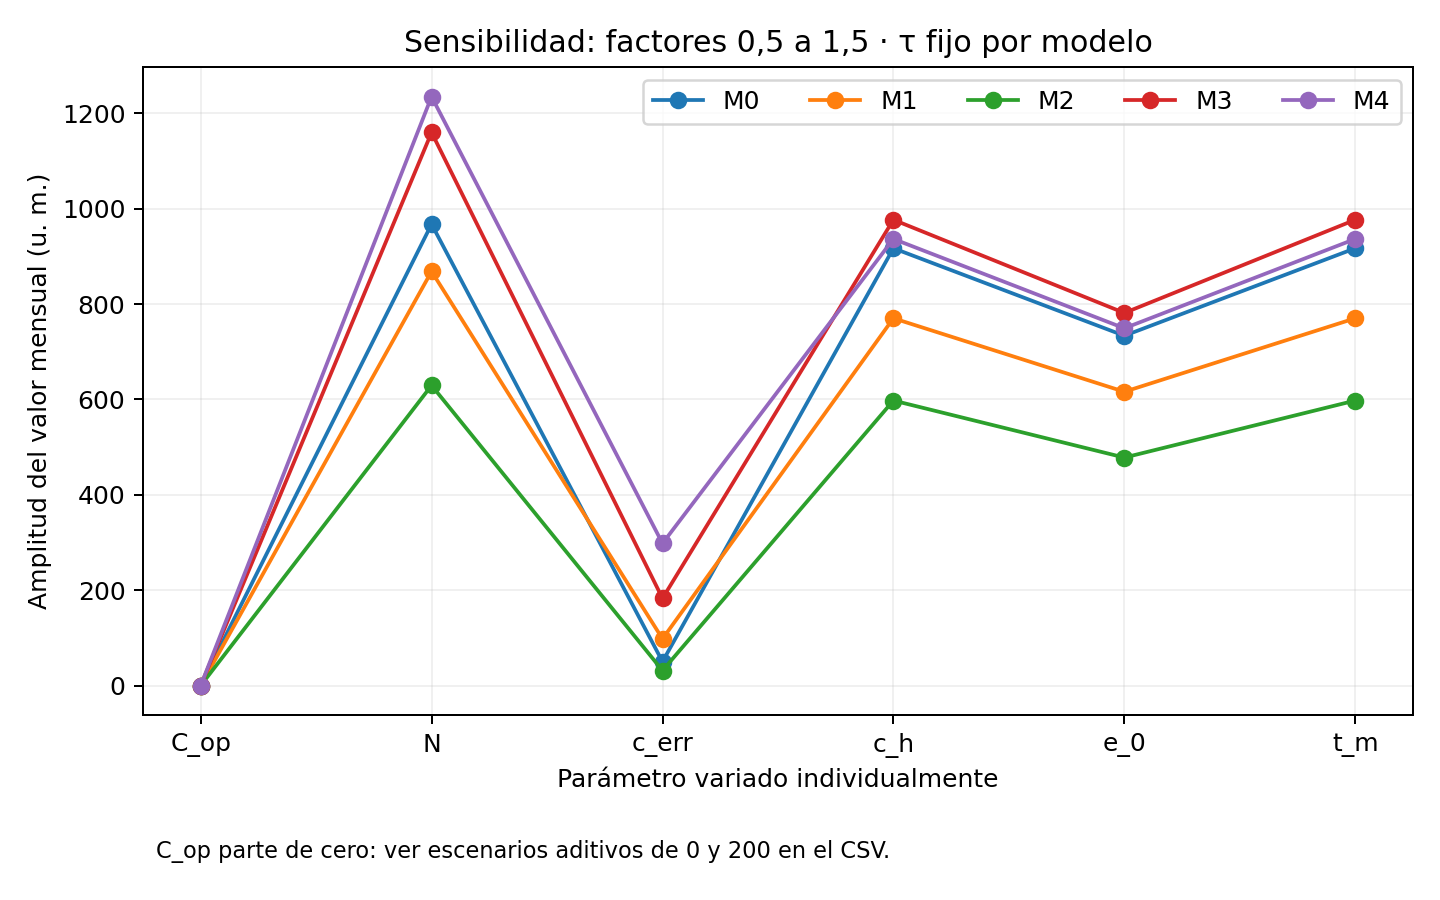

Data behind this chart, as committed beside it:
param, factor, value, model
N, 0.5, 483.6, m0
N, 0.8, 773.8, m0
N, 1.0, 967.3, m0
N, 1.2, 1161, m0
N, 1.5, 1451, m0
t_m, 0.5, 508.9, m0
t_m, 0.8, 783.9, m0
t_m, 1.0, 967.3, m0
t_m, 1.2, 1151, m0
t_m, 1.5, 1426, m0
c_h, 0.5, 508.9, m0
c_h, 0.8, 783.9, m0
c_h, 1.0, 967.3, m0
c_h, 1.2, 1151, m0
c_h, 1.5, 1426, m0
e_0, 0.5, 600.6, m0
e_0, 0.8, 820.6, m0
e_0, 1.0, 967.3, m0
e_0, 1.2, 1114, m0
e_0, 1.5, 1334, m0
c_err, 0.5, 942.1, m0
c_err, 0.8, 957.2, m0
c_err, 1.0, 967.3, m0
c_err, 1.2, 977.4, m0
c_err, 1.5, 992.5, m0
C_op, 0.5, 967.3, m0
C_op, 0.8, 967.3, m0
C_op, 1.0, 967.3, m0
C_op, 1.2, 967.3, m0
C_op, 1.5, 967.3, m0
N, 0.5, 434.2, m1
N, 0.8, 694.6, m1
N, 1.0, 868.3, m1
N, 1.2, 1042, m1
N, 1.5, 1302, m1
t_m, 0.5, 483.3, m1
t_m, 0.8, 714.3, m1
t_m, 1.0, 868.3, m1
t_m, 1.2, 1022, m1
t_m, 1.5, 1253, m1
c_h, 0.5, 483.3, m1
c_h, 0.8, 714.3, m1
c_h, 1.0, 868.3, m1
c_h, 1.2, 1022, m1
c_h, 1.5, 1253, m1
e_0, 0.5, 560.3, m1
e_0, 0.8, 745.1, m1
e_0, 1.0, 868.3, m1
e_0, 1.2, 991.5, m1
e_0, 1.5, 1176, m1
c_err, 0.5, 819.2, m1
c_err, 0.8, 848.7, m1
c_err, 1.0, 868.3, m1
c_err, 1.2, 887.9, m1
c_err, 1.5, 917.4, m1
C_op, 0.5, 868.3, m1
C_op, 0.8, 868.3, m1
C_op, 1.0, 868.3, m1
C_op, 1.2, 868.3, m1
C_op, 1.5, 868.3, m1
... 90 more rows
